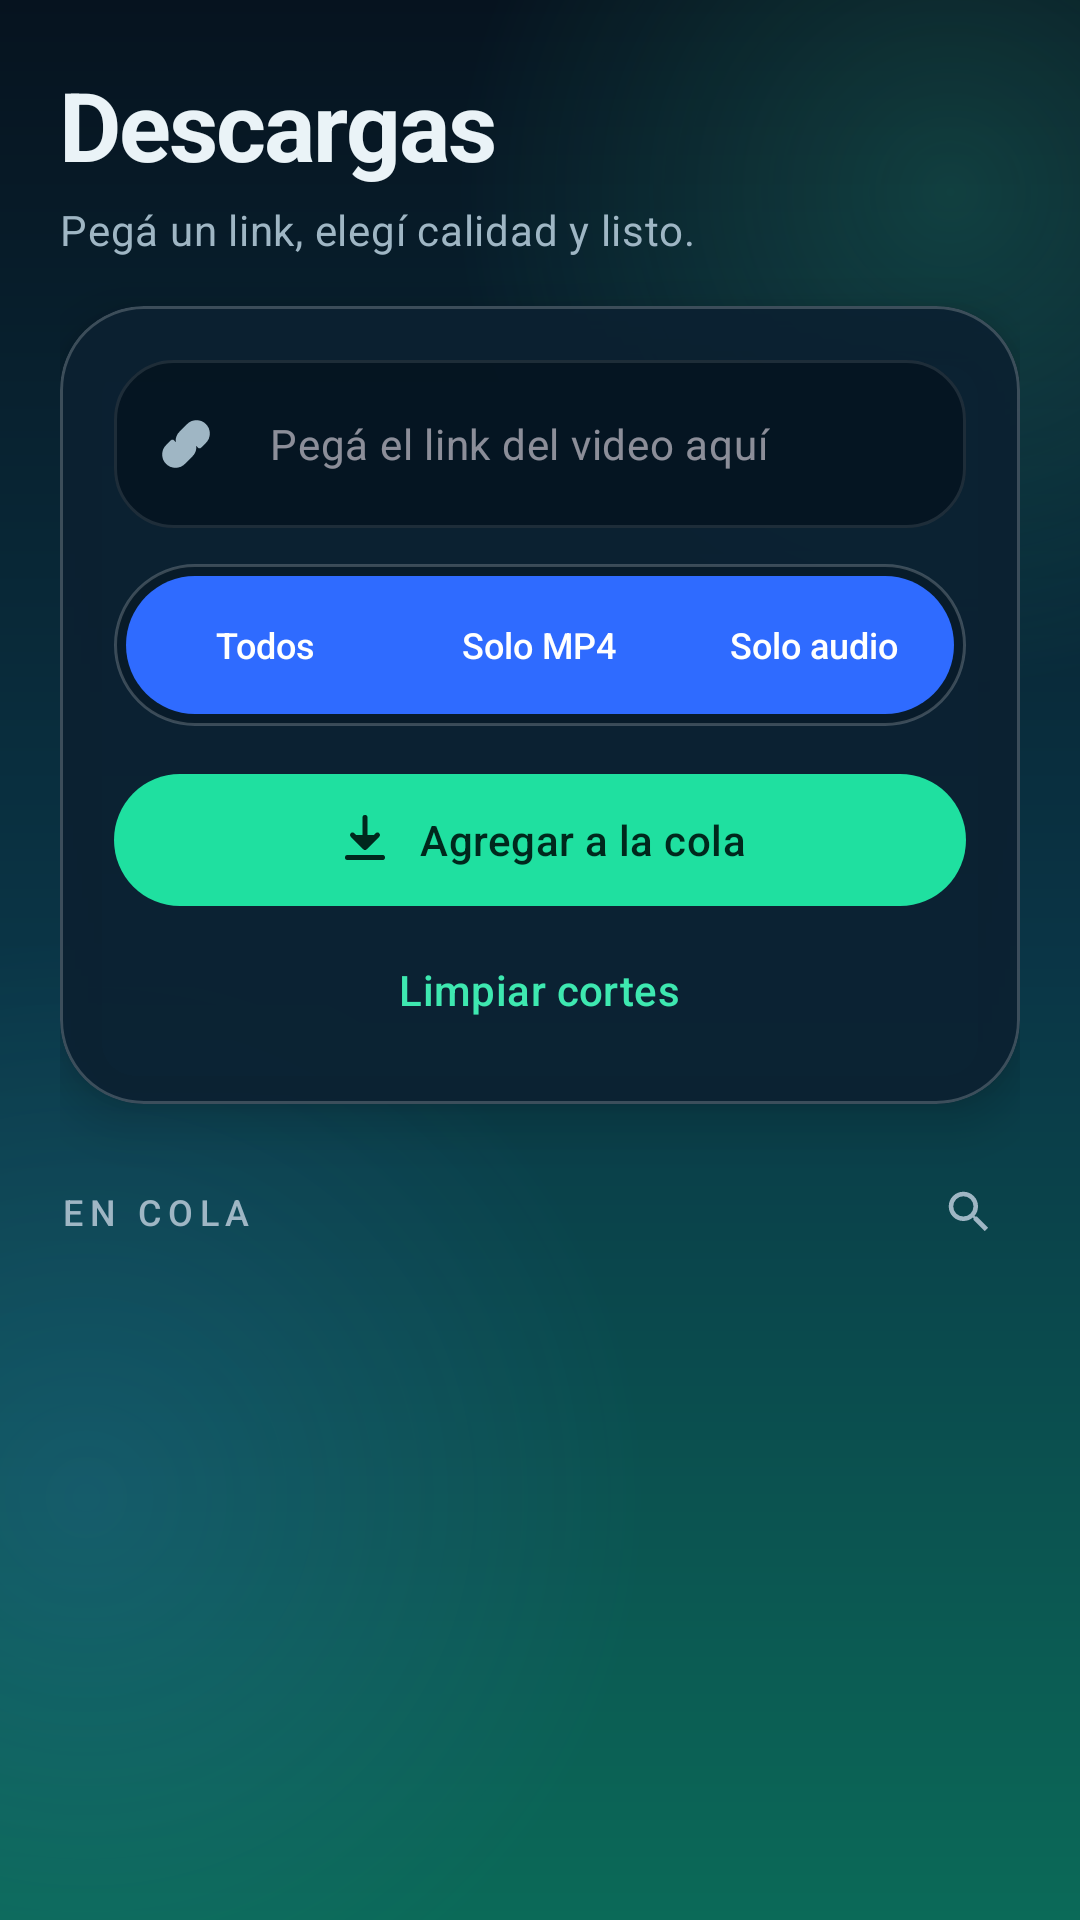

Android layout source for this screen:
<!-- AndroidManifest.xml: application theme Theme.YtdlFork -->
<!-- res/layout/fragment_download.xml -->
<?xml version="1.0" encoding="utf-8"?>
<LinearLayout xmlns:android="http://schemas.android.com/apk/res/android"
    xmlns:app="http://schemas.android.com/apk/res-auto"
    android:layout_width="match_parent"
    android:layout_height="match_parent"
    android:orientation="vertical"
    android:paddingStart="@dimen/screen_padding"
    android:paddingEnd="@dimen/screen_padding"
    android:paddingTop="@dimen/space_xl"
    android:paddingBottom="@dimen/space_m">

    <TextView
        android:layout_width="match_parent"
        android:layout_height="wrap_content"
        android:text="@string/portada_descargas"
        android:textAppearance="@style/Text.Ytdl.ScreenTitle" />

    <TextView
        android:layout_width="match_parent"
        android:layout_height="wrap_content"
        android:layout_marginTop="@dimen/space_xs"
        android:text="@string/portada_descargas_sub"
        android:textAppearance="@style/Text.Ytdl.ScreenSubtitle" />

    
    <com.google.android.material.card.MaterialCardView
        style="@style/Widget.Ytdl.Card"
        android:layout_width="match_parent"
        android:layout_height="wrap_content"
        android:layout_marginTop="@dimen/space_l">

        <LinearLayout
            android:layout_width="match_parent"
            android:layout_height="wrap_content"
            android:orientation="vertical"
            android:padding="@dimen/card_padding">

            <com.google.android.material.textfield.TextInputLayout
                style="@style/Widget.Ytdl.Input"
                android:layout_width="match_parent"
                android:layout_height="wrap_content"
                app:hintEnabled="false"
                app:startIconDrawable="@drawable/ic_link">

                <com.google.android.material.textfield.TextInputEditText
                    android:id="@+id/url_input"
                    android:layout_width="match_parent"
                    android:layout_height="wrap_content"
                    android:contentDescription="@string/hint_url"
                    android:hint="@string/hint_url"
                    android:imeOptions="actionDone"
                    android:inputType="textUri"
                    android:maxLines="2"
                    android:minHeight="56dp"
                    android:textAppearance="@style/Text.Ytdl.ItemBody" />
            </com.google.android.material.textfield.TextInputLayout>

            <com.google.android.material.button.MaterialButtonToggleGroup
                android:id="@+id/fmt_toggle_group"
                android:layout_width="match_parent"
                android:layout_height="wrap_content"
                android:layout_marginTop="@dimen/space_m"
                android:background="@drawable/segment_group_bg"
                android:padding="4dp"
                app:selectionRequired="true"
                app:singleSelection="true">

                <com.google.android.material.button.MaterialButton
                    android:id="@+id/btn_fmt_auto"
                    style="@style/Widget.Ytdl.Segment"
                    android:layout_width="0dp"
                    android:layout_height="wrap_content"
                    android:layout_weight="1"
                    android:text="@string/fmt_todos" />

                <com.google.android.material.button.MaterialButton
                    android:id="@+id/btn_fmt_mp4"
                    style="@style/Widget.Ytdl.Segment"
                    android:layout_width="0dp"
                    android:layout_height="wrap_content"
                    android:layout_weight="1"
                    android:text="@string/fmt_video" />

                <com.google.android.material.button.MaterialButton
                    android:id="@+id/btn_fmt_mp3"
                    style="@style/Widget.Ytdl.Segment"
                    android:layout_width="0dp"
                    android:layout_height="wrap_content"
                    android:layout_weight="1"
                    android:text="@string/fmt_audio" />
            </com.google.android.material.button.MaterialButtonToggleGroup>

            <com.google.android.material.button.MaterialButton
                android:id="@+id/btn_add"
                style="@style/Widget.Ytdl.Button"
                android:layout_width="match_parent"
                android:layout_height="wrap_content"
                android:layout_marginTop="@dimen/space_m"
                android:text="@string/btn_agregar"
                app:icon="@drawable/ic_download" />

            <com.google.android.material.button.MaterialButton
                android:id="@+id/btn_clear_part"
                style="@style/Widget.Ytdl.Button.Text"
                android:layout_width="wrap_content"
                android:layout_height="wrap_content"
                android:layout_gravity="center_horizontal"
                android:layout_marginTop="@dimen/space_xs"
                android:minHeight="40dp"
                android:text="@string/btn_borrar_part" />
        </LinearLayout>
    </com.google.android.material.card.MaterialCardView>

    
    <LinearLayout
        android:id="@+id/status_row"
        android:layout_width="match_parent"
        android:layout_height="wrap_content"
        android:layout_marginTop="@dimen/space_m"
        android:gravity="center_vertical"
        android:orientation="horizontal"
        android:visibility="gone">

        <ProgressBar
            android:layout_width="16dp"
            android:layout_height="16dp"
            android:indeterminateTint="@color/primary" />

        <TextView
            android:id="@+id/status_text"
            android:layout_width="wrap_content"
            android:layout_height="wrap_content"
            android:layout_marginStart="@dimen/space_s"
            android:textAppearance="@style/Text.Ytdl.ItemMeta" />
    </LinearLayout>

    
    <LinearLayout
        android:layout_width="match_parent"
        android:layout_height="wrap_content"
        android:layout_marginTop="@dimen/space_l"
        android:gravity="center_vertical"
        android:orientation="horizontal">

        <TextView
            android:layout_width="0dp"
            android:layout_height="wrap_content"
            android:layout_weight="1"
            android:text="@string/seccion_cola"
            android:textAppearance="@style/Text.Ytdl.SectionTitle" />

        <com.google.android.material.button.MaterialButton
            android:id="@+id/btn_search"
            style="@style/Widget.Material3.Button.IconButton"
            android:layout_width="40dp"
            android:layout_height="40dp"
            android:contentDescription="@string/buscar_en_cola"
            android:insetTop="0dp"
            android:insetBottom="0dp"
            app:icon="@drawable/ic_search"
            app:iconSize="18dp"
            app:iconTint="@color/on_surface_variant" />
    </LinearLayout>

    <com.google.android.material.textfield.TextInputLayout
        android:id="@+id/filter_layout"
        style="@style/Widget.Ytdl.Input"
        android:layout_width="match_parent"
        android:layout_height="wrap_content"
        android:layout_marginTop="@dimen/space_s"
        android:visibility="gone"
        app:hintEnabled="false"
        app:startIconDrawable="@drawable/ic_search">

        <com.google.android.material.textfield.TextInputEditText
            android:id="@+id/filter_input"
            android:layout_width="match_parent"
            android:layout_height="wrap_content"
            android:contentDescription="@string/buscar_en_cola"
            android:hint="@string/buscar_en_cola_hint"
            android:imeOptions="actionSearch"
            android:inputType="text"
            android:maxLines="1"
            android:minHeight="48dp"
            android:textAppearance="@style/Text.Ytdl.ItemBody" />
    </com.google.android.material.textfield.TextInputLayout>

    <androidx.recyclerview.widget.RecyclerView
        android:id="@+id/queue_list"
        android:layout_width="match_parent"
        android:layout_height="0dp"
        android:layout_marginTop="@dimen/space_s"
        android:layout_weight="1"
        android:clipToPadding="false"
        android:overScrollMode="never"
        android:paddingBottom="@dimen/space_s" />

    <LinearLayout
        android:id="@+id/queue_empty"
        android:layout_width="match_parent"
        android:layout_height="wrap_content"
        android:layout_weight="1"
        android:gravity="center"
        android:orientation="vertical"
        android:padding="@dimen/space_xxl"
        android:visibility="gone">

        <ImageView
            android:layout_width="46dp"
            android:layout_height="46dp"
            android:alpha="0.38"
            android:contentDescription="@null"
            android:src="@drawable/ic_download"
            app:tint="@color/on_surface_variant" />

        <TextView
            android:id="@+id/queue_empty_text"
            android:layout_width="match_parent"
            android:layout_height="wrap_content"
            android:layout_marginTop="@dimen/space_m"
            android:gravity="center"
            android:text="@string/cola_vacia"
            android:textAppearance="@style/Text.Ytdl.Empty" />
    </LinearLayout>

    
    <com.google.android.material.card.MaterialCardView
        android:id="@+id/log_card"
        style="@style/Widget.Ytdl.Card.Tonal"
        android:layout_width="match_parent"
        android:layout_height="wrap_content"
        android:layout_marginTop="@dimen/space_s"
        android:visibility="gone">

        <LinearLayout
            android:layout_width="match_parent"
            android:layout_height="wrap_content"
            android:orientation="vertical"
            android:padding="@dimen/card_padding">

            <LinearLayout
                android:layout_width="match_parent"
                android:layout_height="wrap_content"
                android:gravity="center_vertical"
                android:orientation="horizontal">

                <TextView
                    android:layout_width="0dp"
                    android:layout_height="wrap_content"
                    android:layout_weight="1"
                    android:text="@string/seccion_log"
                    android:textAppearance="@style/Text.Ytdl.SectionTitle" />

                <com.google.android.material.button.MaterialButton
                    android:id="@+id/btn_copy_log"
                    style="@style/Widget.Ytdl.Button.Text"
                    android:layout_width="wrap_content"
                    android:layout_height="wrap_content"
                    android:minHeight="40dp"
                    android:text="@string/btn_copiar_log" />
            </LinearLayout>

            <ScrollView
                android:id="@+id/log_scroll"
                android:layout_width="match_parent"
                android:layout_height="@dimen/log_height"
                android:layout_marginTop="@dimen/space_s"
                android:overScrollMode="never"
                android:scrollbars="none">

                <TextView
                    android:id="@+id/log_text"
                    android:layout_width="match_parent"
                    android:layout_height="wrap_content"
                    android:fontFamily="monospace"
                    android:textIsSelectable="true"
                    android:textAppearance="@style/Text.Ytdl.Log" />
            </ScrollView>
        </LinearLayout>
    </com.google.android.material.card.MaterialCardView>
</LinearLayout>
<!-- resources referenced by this layout -->
<resources>
  <color name="on_surface_variant">#9FB6C4</color>
  <color name="primary">#3EE8B0</color>
  <dimen name="card_padding">18dp</dimen>
  <dimen name="log_height">104dp</dimen>
  <dimen name="screen_padding">20dp</dimen>
  <dimen name="space_l">16dp</dimen>
  <dimen name="space_m">12dp</dimen>
  <dimen name="space_s">8dp</dimen>
  <dimen name="space_xl">20dp</dimen>
  <dimen name="space_xs">4dp</dimen>
  <dimen name="space_xxl">28dp</dimen>
  <string name="btn_agregar">Agregar a la cola</string>
  <string name="btn_borrar_part">Limpiar cortes</string>
  <string name="btn_copiar_log">Copiar log</string>
  <string name="buscar_en_cola">Buscar en la cola</string>
  <string name="buscar_en_cola_hint">Buscar por título o link</string>
  <string name="cola_vacia">No hay descargas en la cola.</string>
  <string name="fmt_audio">Solo audio</string>
  <string name="fmt_todos">Todos</string>
  <string name="fmt_video">Solo MP4</string>
  <string name="hint_url">Pegá el link del video aquí</string>
  <string name="portada_descargas">Descargas</string>
  <string name="portada_descargas_sub">Pegá un link, elegí calidad y listo.</string>
  <string name="seccion_cola">En cola</string>
  <string name="seccion_log">Actividad del motor</string>
  <style name="Text.Ytdl.Empty" parent="TextAppearance.Material3.BodyMedium">
          <item name="android:textColor">?attr/colorOnSurfaceVariant</item>
      </style>
  <style name="Text.Ytdl.ItemBody" parent="TextAppearance.Material3.BodyMedium">
          <item name="android:textColor">?attr/colorOnSurfaceVariant</item>
      </style>
  <style name="Text.Ytdl.ItemMeta" parent="TextAppearance.Material3.BodySmall">
          <item name="android:textColor">?attr/colorOnSurfaceVariant</item>
      </style>
  <style name="Text.Ytdl.ScreenSubtitle" parent="TextAppearance.Material3.BodyMedium">
          <item name="android:textColor">?attr/colorOnSurfaceVariant</item>
      </style>
  <color name="glass_stroke">#33FFFFFF</color>
  <color name="on_cta">#00281D</color>
  <style name="Shape.Ytdl.Pill" parent="">
          <item name="cornerFamily">rounded</item>
          <item name="cornerSize">50%</item>
      </style>
  <color name="surface_container_low">#E60C2131</color>
  <color name="surface_container">#F0102A3B</color>
  <color name="input_field">#B304101C</color>
  <color name="on_primary">#00382A</color>
  <color name="primary_container">#0E5C48</color>
  <color name="on_primary_container">#8CFFD8</color>
  <color name="inverse_primary">#0E5C48</color>
  <color name="secondary">#4C8DFF</color>
  <color name="on_secondary">#04122E</color>
  <color name="secondary_container">#1D4ED8</color>
  <color name="on_secondary_container">#DCE7FF</color>
  <color name="tertiary">#FFC95B</color>
  <color name="on_tertiary">#3A2500</color>
  <color name="tertiary_container">#5B3F00</color>
  <color name="on_tertiary_container">#FFD98A</color>
  <color name="error">#FF8A80</color>
  <color name="on_error">#420B08</color>
  <color name="error_container">#4A1614</color>
  <color name="on_error_container">#FFC9C4</color>
  <color name="background">#06131F</color>
  <color name="on_background">#EAF3F7</color>
  <color name="surface">#0A1E2C</color>
  <color name="on_surface">#EAF3F7</color>
  <color name="surface_variant">#16303F</color>
  <color name="surface_container_lowest">#04101C</color>
  <color name="surface_container_high">#16303F</color>
  <color name="surface_container_highest">#1D3A4B</color>
  <color name="inverse_surface">#DCEBF2</color>
  <color name="inverse_on_surface">#0A1A26</color>
  <color name="outline">#5C7C8E</color>
  <color name="outline_variant">#2A4657</color>
  <style name="Shape.Ytdl.Large" parent="ShapeAppearance.Material3.LargeComponent">
          <item name="cornerFamily">rounded</item>
          <item name="cornerSize">30dp</item>
      </style>
  <color name="bg_top">#06131F</color>
  <color name="bg_mid">#0A3546</color>
  <color name="bg_bottom">#0B6A58</color>
</resources>
